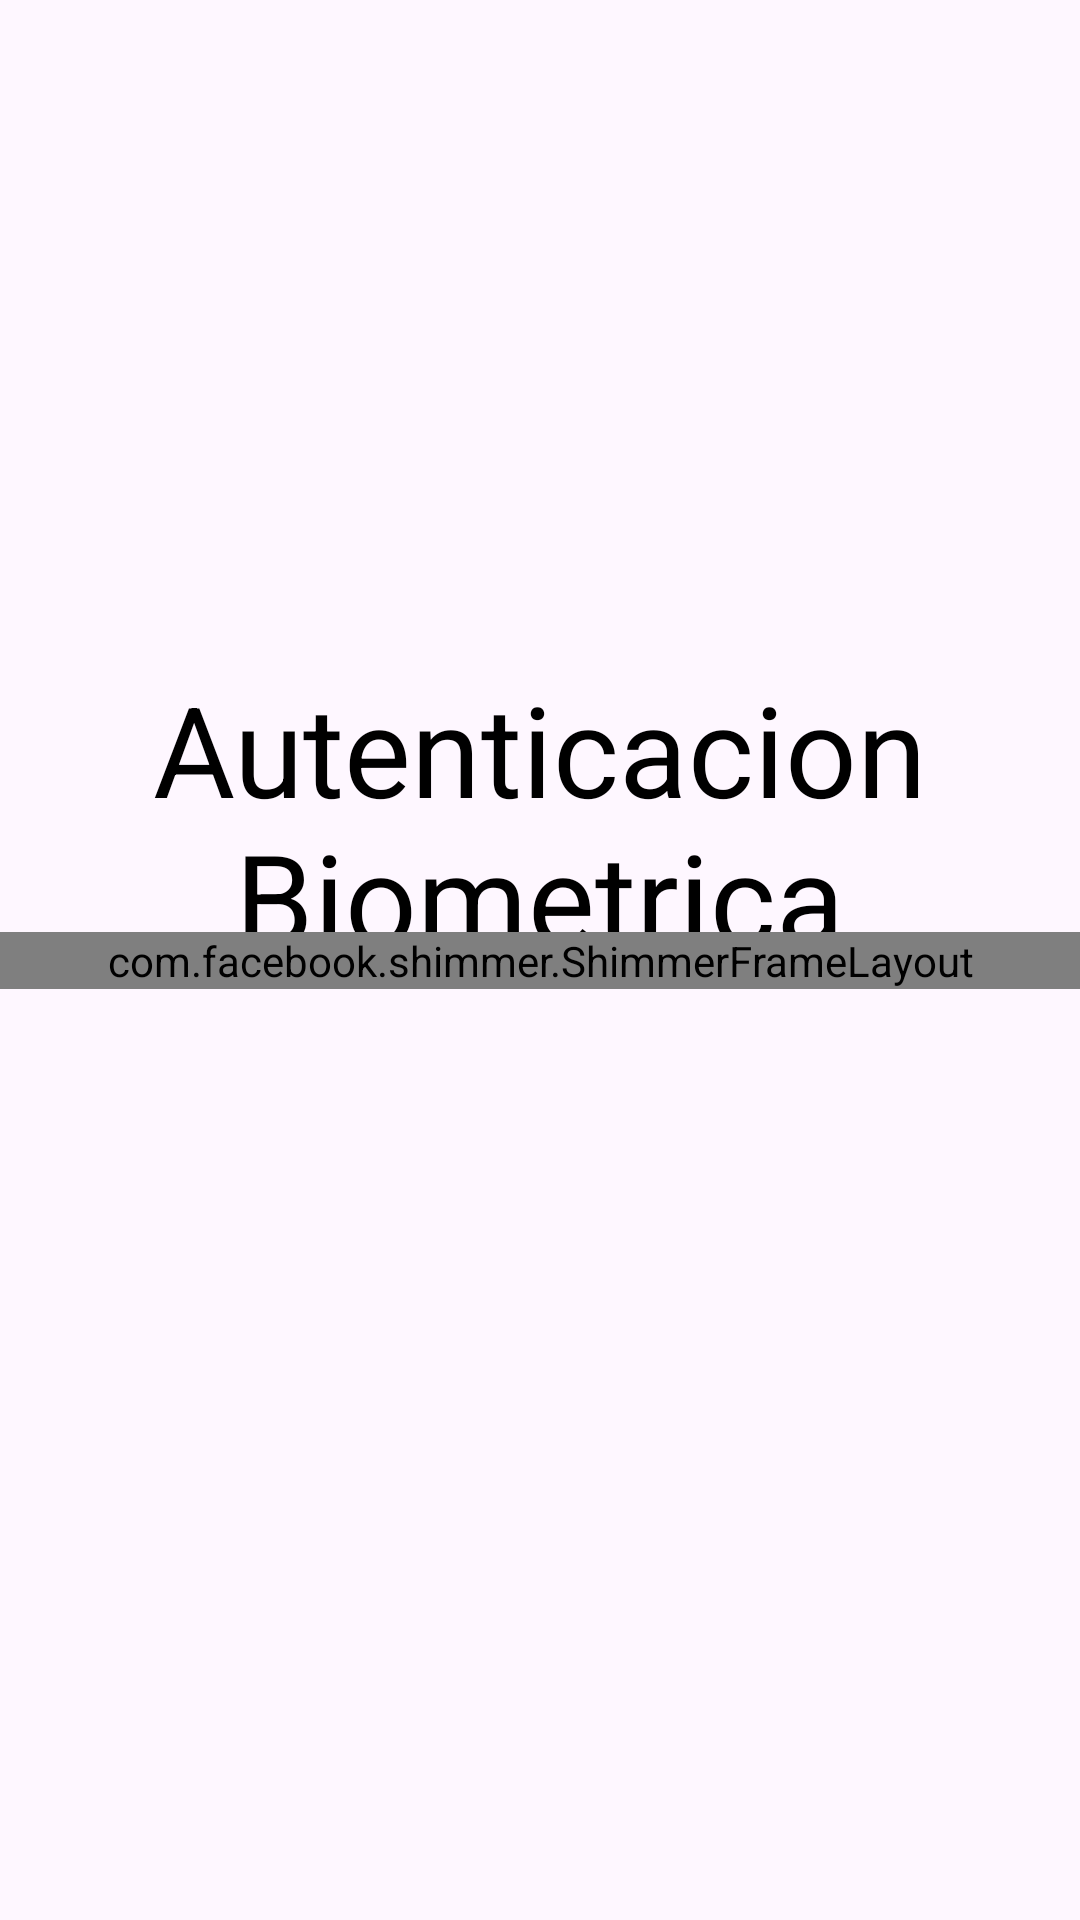

Reconstruct the res/layout file that produces this screen, plus the resources it refers to.
<!-- AndroidManifest.xml: application theme Theme.Primeraview -->
<!-- res/layout/activity_biometric.xml -->
<?xml version="1.0" encoding="utf-8"?>
<androidx.constraintlayout.widget.ConstraintLayout xmlns:android="http://schemas.android.com/apk/res/android"
    xmlns:app="http://schemas.android.com/apk/res-auto"
    xmlns:tools="http://schemas.android.com/tools"
    android:layout_width="match_parent"
    android:layout_height="match_parent"
    tools:context=".ui.activities.BiometricActivity">

    <LinearLayout
        android:id="@+id/lytMain"
        android:visibility="visible"
        android:layout_width="match_parent"
        android:layout_height="wrap_content"
        android:orientation="vertical"
        android:gravity="center_horizontal"
        app:layout_constraintBottom_toBottomOf="parent"
        app:layout_constraintEnd_toEndOf="parent"
        app:layout_constraintStart_toStartOf="parent"
        app:layout_constraintTop_toTopOf="parent">

        <TextView
            android:layout_width="match_parent"
            android:layout_height="wrap_content"
            android:layout_marginBottom="24dp"
            android:gravity="center"
            android:text="Autenticacion Biometrica"
            android:textColor="@color/black"
            android:textSize="42sp" />

        <ImageView
            android:id="@+id/btnAutentication"
            android:layout_width="68dp"
            android:layout_height="68dp"
            android:src="@drawable/ic_fingerprint_24" />

    </LinearLayout>
    <LinearLayout
        android:id="@+id/lytMainCopia"
        android:layout_width="match_parent"
        android:layout_height="wrap_content"
        android:orientation="vertical"
        app:layout_constraintBottom_toBottomOf="parent"
        app:layout_constraintEnd_toEndOf="parent"
        app:layout_constraintStart_toStartOf="parent"
        app:layout_constraintTop_toTopOf="parent">

        <include layout="@layout/shimmer_layout_biometric"/>




    </LinearLayout>

</androidx.constraintlayout.widget.ConstraintLayout>
<!-- res/layout/shimmer_layout_biometric.xml (included above) -->
<?xml version="1.0" encoding="utf-8"?>
<androidx.constraintlayout.widget.ConstraintLayout xmlns:android="http://schemas.android.com/apk/res/android"
    android:layout_width="match_parent"
    android:layout_height="match_parent"
    xmlns:app="http://schemas.android.com/apk/res-auto">

    <com.facebook.shimmer.ShimmerFrameLayout
        android:id="@+id/lytMainCopia"
        app:auto_start="true"
        android:layout_width="match_parent"
        android:layout_height="match_parent"
        android:gravity="center_horizontal">

        <LinearLayout

            android:layout_width="match_parent"
            android:layout_height="match_parent"
            android:gravity="center_horizontal"
            android:orientation="vertical">

            <View
                android:layout_width="match_parent"
                android:layout_height="92dp"
                android:layout_marginLeft="16dp"
                android:layout_marginRight="16dp"
                android:layout_marginBottom="24dp"
                android:background="#dddddd"
                android:gravity="center" />

            <ImageView
                android:layout_width="68dp"
                android:layout_height="68dp"
                android:src="@drawable/ic_fingerprint_24" />

        </LinearLayout>
    </com.facebook.shimmer.ShimmerFrameLayout>

</androidx.constraintlayout.widget.ConstraintLayout>
<!-- resources referenced by this layout -->
<resources>
  <color name="black">#FF000000</color>
  <style name="Theme.Primeraview" parent="Base.Theme.Primeraview" />
  <style name="Base.Theme.Primeraview" parent="Theme.Material3.DayNight.NoActionBar">
          
          
  
          <item name="android:textColor">@color/white</item>
      </style>
  <color name="white">#FFFFFFFF</color>
</resources>
